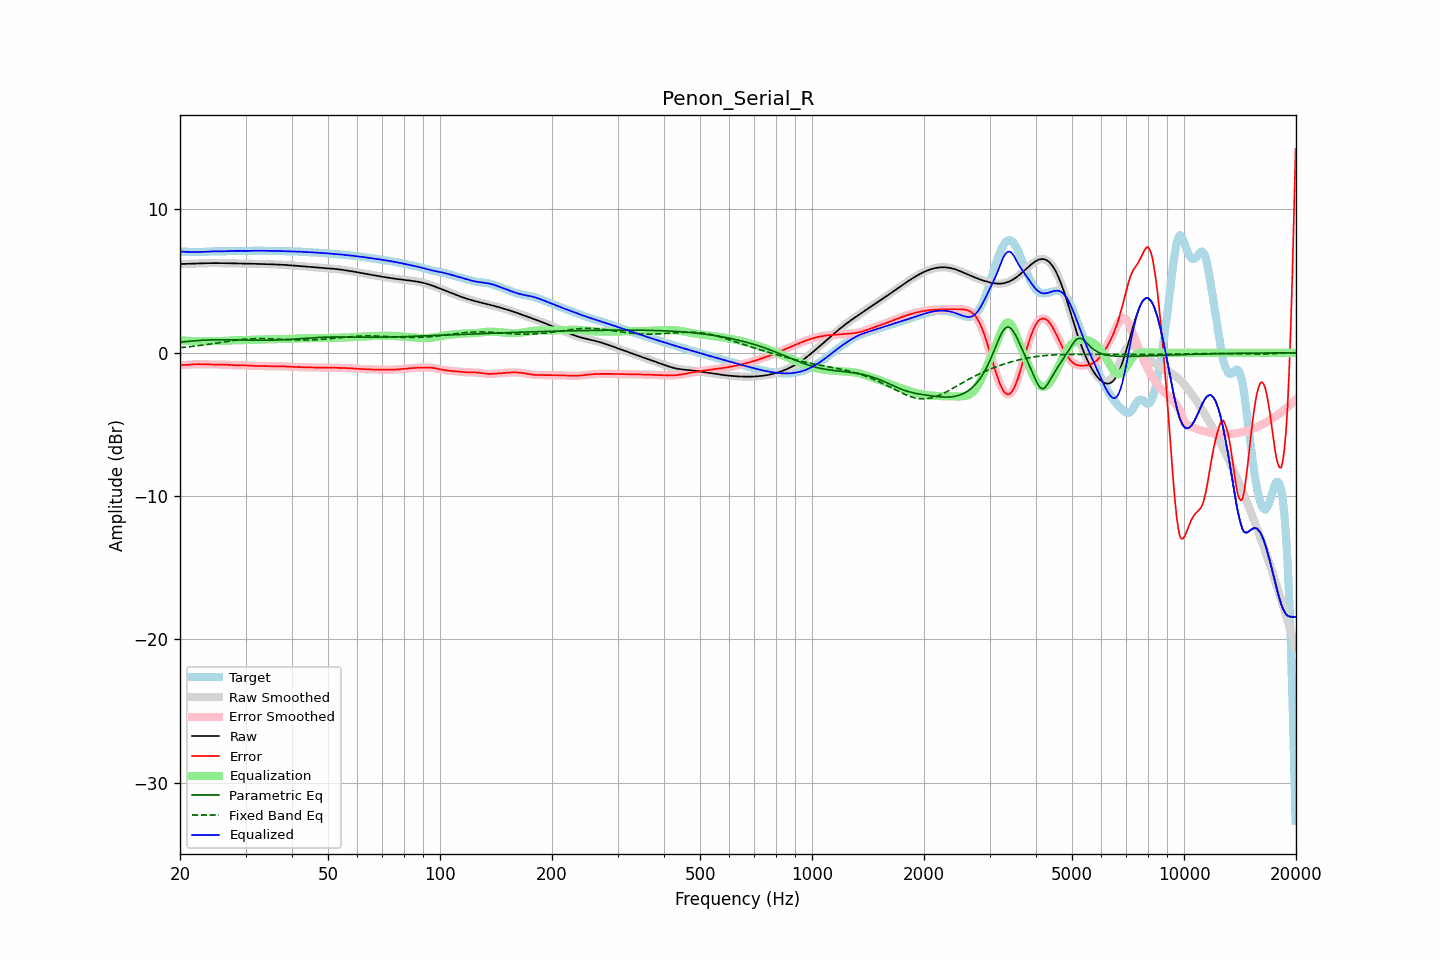

The data file committed next to this chart (first rows):
frequency, raw, error, smoothed, error_smoothed, equalization, parametric_eq, fixed_band_eq, equalized_raw, equalized_smoothed, target
20.00, 6.19, -0.86, 6.19, -0.86, 0.87, 0.74, 0.36, 7.06, 7.06, 7.05
20.20, 6.19, -0.86, 6.19, -0.86, 0.86, 0.75, 0.37, 7.06, 7.06, 7.05
20.40, 6.20, -0.86, 6.20, -0.86, 0.85, 0.76, 0.38, 7.05, 7.05, 7.05
20.61, 6.20, -0.85, 6.20, -0.85, 0.85, 0.78, 0.39, 7.04, 7.04, 7.05
20.81, 6.20, -0.85, 6.20, -0.85, 0.84, 0.79, 0.40, 7.04, 7.04, 7.05
21.02, 6.21, -0.84, 6.21, -0.84, 0.83, 0.80, 0.41, 7.04, 7.04, 7.04
21.23, 6.21, -0.83, 6.21, -0.83, 0.82, 0.81, 0.42, 7.03, 7.03, 7.04
21.44, 6.21, -0.82, 6.21, -0.82, 0.82, 0.82, 0.44, 7.03, 7.03, 7.03
21.66, 6.22, -0.81, 6.22, -0.81, 0.81, 0.83, 0.45, 7.03, 7.03, 7.03
21.87, 6.22, -0.80, 6.22, -0.80, 0.80, 0.84, 0.46, 7.03, 7.03, 7.02
22.09, 6.23, -0.80, 6.23, -0.80, 0.80, 0.84, 0.48, 7.03, 7.03, 7.02
22.31, 6.23, -0.79, 6.23, -0.79, 0.80, 0.85, 0.49, 7.03, 7.03, 7.03
22.54, 6.24, -0.79, 6.24, -0.79, 0.80, 0.86, 0.50, 7.03, 7.03, 7.03
22.76, 6.24, -0.80, 6.24, -0.80, 0.80, 0.87, 0.52, 7.04, 7.04, 7.03
22.99, 6.24, -0.80, 6.24, -0.80, 0.80, 0.87, 0.53, 7.04, 7.04, 7.04
23.22, 6.25, -0.80, 6.25, -0.80, 0.80, 0.88, 0.55, 7.05, 7.05, 7.05
23.45, 6.25, -0.81, 6.25, -0.81, 0.81, 0.88, 0.56, 7.06, 7.06, 7.06
23.69, 6.25, -0.81, 6.25, -0.81, 0.81, 0.89, 0.58, 7.06, 7.06, 7.06
23.92, 6.25, -0.82, 6.25, -0.82, 0.81, 0.89, 0.60, 7.07, 7.07, 7.07
24.16, 6.25, -0.82, 6.25, -0.82, 0.82, 0.90, 0.61, 7.07, 7.07, 7.07
24.40, 6.26, -0.82, 6.26, -0.82, 0.82, 0.90, 0.63, 7.07, 7.07, 7.08
24.65, 6.26, -0.82, 6.26, -0.82, 0.82, 0.90, 0.65, 7.07, 7.07, 7.08
24.89, 6.26, -0.82, 6.26, -0.82, 0.82, 0.91, 0.66, 7.07, 7.08, 7.08
25.14, 6.26, -0.82, 6.26, -0.82, 0.82, 0.91, 0.68, 7.07, 7.07, 7.08
25.39, 6.26, -0.82, 6.26, -0.82, 0.82, 0.91, 0.70, 7.07, 7.07, 7.07
25.65, 6.25, -0.82, 6.25, -0.82, 0.82, 0.91, 0.71, 7.07, 7.07, 7.07
25.91, 6.25, -0.82, 6.25, -0.82, 0.82, 0.91, 0.73, 7.07, 7.07, 7.07
26.16, 6.25, -0.82, 6.25, -0.82, 0.83, 0.91, 0.75, 7.08, 7.08, 7.07
26.43, 6.25, -0.83, 6.25, -0.83, 0.83, 0.91, 0.77, 7.08, 7.08, 7.08
26.69, 6.25, -0.83, 6.25, -0.83, 0.84, 0.91, 0.78, 7.09, 7.09, 7.08
26.96, 6.25, -0.84, 6.25, -0.84, 0.85, 0.91, 0.80, 7.09, 7.09, 7.09
27.23, 6.24, -0.85, 6.24, -0.85, 0.85, 0.90, 0.82, 7.10, 7.10, 7.10
27.50, 6.24, -0.86, 6.24, -0.86, 0.86, 0.90, 0.83, 7.10, 7.10, 7.11
27.77, 6.24, -0.87, 6.24, -0.87, 0.87, 0.90, 0.85, 7.11, 7.11, 7.11
28.05, 6.24, -0.88, 6.24, -0.88, 0.87, 0.90, 0.86, 7.11, 7.11, 7.11
28.33, 6.24, -0.88, 6.23, -0.88, 0.88, 0.90, 0.88, 7.11, 7.11, 7.11
28.62, 6.23, -0.88, 6.23, -0.88, 0.88, 0.89, 0.89, 7.11, 7.11, 7.11
28.90, 6.23, -0.88, 6.23, -0.88, 0.88, 0.89, 0.91, 7.11, 7.11, 7.11
29.19, 6.23, -0.88, 6.23, -0.88, 0.88, 0.89, 0.92, 7.11, 7.11, 7.10
29.48, 6.22, -0.88, 6.22, -0.88, 0.88, 0.89, 0.93, 7.11, 7.11, 7.10
29.78, 6.22, -0.88, 6.22, -0.88, 0.88, 0.89, 0.94, 7.11, 7.11, 7.10
30.08, 6.22, -0.88, 6.22, -0.88, 0.89, 0.88, 0.95, 7.11, 7.11, 7.10
30.38, 6.22, -0.89, 6.22, -0.89, 0.89, 0.88, 0.96, 7.11, 7.11, 7.11
30.68, 6.21, -0.90, 6.21, -0.90, 0.90, 0.88, 0.97, 7.11, 7.11, 7.11
30.99, 6.21, -0.91, 6.21, -0.91, 0.90, 0.88, 0.97, 7.11, 7.11, 7.12
31.30, 6.21, -0.91, 6.21, -0.91, 0.91, 0.88, 0.98, 7.12, 7.12, 7.12
31.61, 6.21, -0.92, 6.21, -0.92, 0.91, 0.88, 0.98, 7.12, 7.12, 7.12
31.93, 6.20, -0.92, 6.20, -0.92, 0.92, 0.87, 0.99, 7.12, 7.12, 7.12
32.24, 6.20, -0.92, 6.20, -0.92, 0.92, 0.87, 0.99, 7.12, 7.12, 7.12
32.57, 6.20, -0.92, 6.20, -0.92, 0.92, 0.87, 0.99, 7.12, 7.12, 7.12
32.89, 6.20, -0.92, 6.20, -0.92, 0.92, 0.87, 0.99, 7.12, 7.12, 7.12
33.22, 6.19, -0.93, 6.19, -0.93, 0.93, 0.87, 0.99, 7.12, 7.12, 7.12
33.55, 6.19, -0.93, 6.19, -0.93, 0.93, 0.87, 0.99, 7.12, 7.12, 7.12
33.89, 6.19, -0.93, 6.19, -0.93, 0.93, 0.87, 0.98, 7.12, 7.12, 7.12
34.23, 6.18, -0.93, 6.18, -0.93, 0.93, 0.87, 0.98, 7.11, 7.11, 7.11
34.57, 6.18, -0.93, 6.18, -0.93, 0.93, 0.88, 0.98, 7.11, 7.11, 7.11
34.92, 6.18, -0.93, 6.18, -0.93, 0.94, 0.88, 0.97, 7.11, 7.11, 7.11
35.27, 6.17, -0.94, 6.17, -0.94, 0.94, 0.88, 0.97, 7.11, 7.11, 7.11
35.62, 6.17, -0.94, 6.17, -0.94, 0.94, 0.88, 0.96, 7.11, 7.11, 7.11
35.97, 6.16, -0.94, 6.16, -0.94, 0.94, 0.89, 0.96, 7.11, 7.11, 7.11
... 635 more rows
